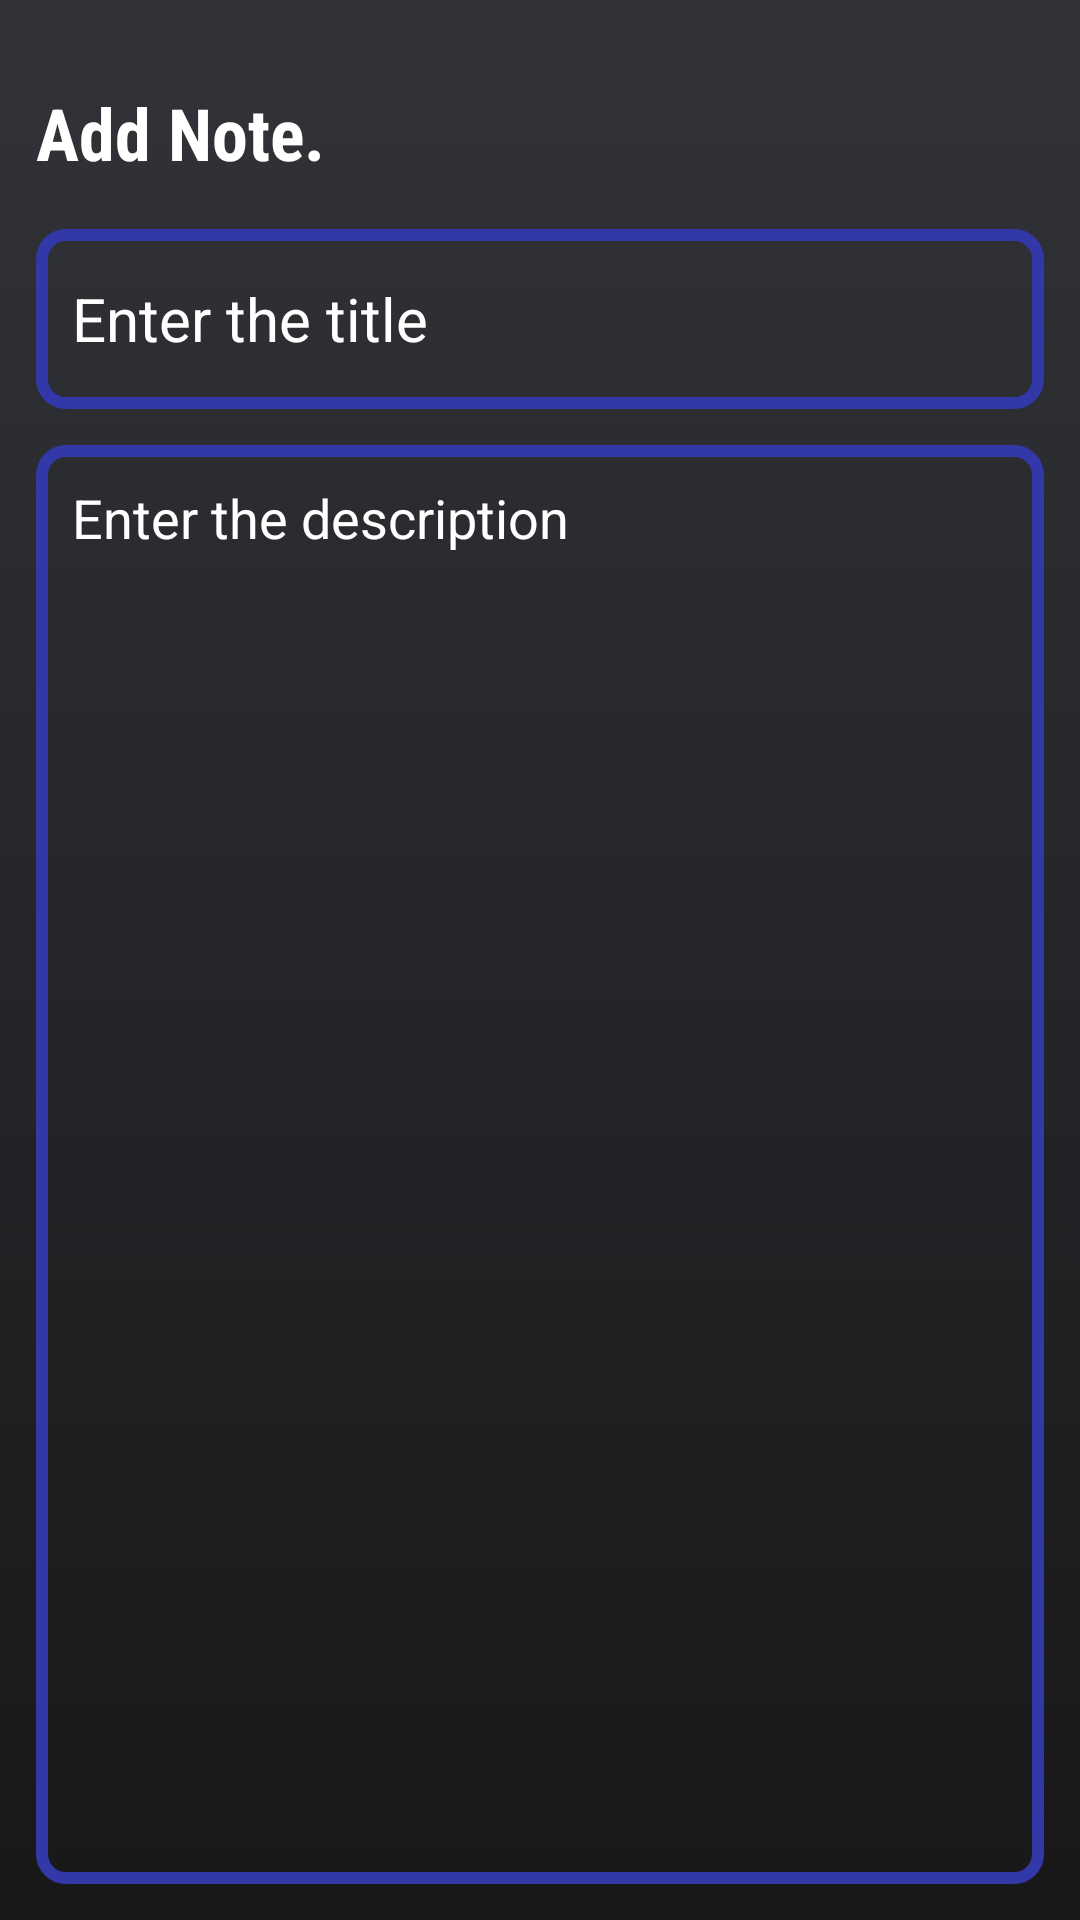

Here is an Android app screen rendered from its layout file. Give the layout XML and the strings, colors and styles it references.
<!-- AndroidManifest.xml: application theme Theme.Todo -->
<!-- res/layout/fragment_add.xml -->
<?xml version="1.0" encoding="utf-8"?>
<layout
    xmlns:android="http://schemas.android.com/apk/res/android"
    xmlns:tools="http://schemas.android.com/tools"
    xmlns:app="http://schemas.android.com/apk/res-auto"
    >
    <RelativeLayout
        android:layout_width="match_parent"
        android:layout_height="match_parent"
        android:orientation="vertical"
        tools:context=".AddFragment"
        android:background="@drawable/background_gradient"
        android:padding="12dp">

        <TextView
            android:id="@+id/addItemHeading"
            android:layout_width="wrap_content"
            android:layout_height="wrap_content"
            android:layout_alignParentTop="true"
            android:layout_marginTop="16dp"
            android:fontFamily="sans-serif-condensed"
            android:text="Add Note."
            android:textColor="@color/white"
            android:textSize="24sp"
            android:textStyle="bold" />

        <EditText
            android:id="@+id/addItemTitle"
            android:layout_width="match_parent"
            android:layout_height="60dp"
            android:hint="Enter the title"
            android:textColorHint="@color/white"
            android:padding="12dp"
            android:textSize="20sp"
            android:layout_below="@id/addItemHeading"
            android:background="@drawable/border"
            android:layout_marginTop="16dp"
            android:maxLines="1"
            android:textColor="@color/white"
            />

        <EditText
            android:id="@+id/addItemDesc"
            android:layout_width="match_parent"
            android:layout_height="match_parent"
            android:hint="@string/enter_the_description"
            android:textColorHint="@color/white"
            android:gravity="top"
            android:padding="12dp"
            android:textSize="18sp"
            android:background="@drawable/border"
            android:layout_below="@id/addItemTitle"
            android:layout_marginTop="12dp"
            android:textColor="@color/white"/>

    </RelativeLayout>
</layout>
<!-- resources referenced by this layout -->
<resources>
  <color name="white">#FFFFFFFF</color>
  <!-- drawable background_gradient (drawable) -->
  <?xml version="1.0" encoding="utf-8"?>
  <selector xmlns:android="http://schemas.android.com/apk/res/android">
          <item>
              <shape>
                  <gradient
                      android:angle="90"
                      android:startColor="#181819 "
                      android:endColor="#313338"
                      android:type="linear" />
              </shape>
          </item>
  </selector>
  <!-- drawable border (drawable) -->
  <?xml version="1.0" encoding="utf-8"?>
  <shape xmlns:android="http://schemas.android.com/apk/res/android"
      android:shape="rectangle"
      android:thickness="0dp">
      <stroke
          android:width="4dp"
          android:color="@color/blue"/>
      <corners
          android:radius="8dp"/>
      <padding
          android:left="10dp"
          android:right="10dp"
          android:top="10dp"
          android:bottom="10dp"/>
  </shape>
  <string name="enter_the_description">Enter the description</string>
  <style name="Theme.Todo" parent="Base.Theme.Todo">
          <item name="colorPrimary">@color/lightblue</item>
          <item name="colorSecondary">@color/lightblue</item>
      </style>
  <color name="blue">#3238a8</color>
  <style name="Base.Theme.Todo" parent="Theme.MaterialComponents.DayNight.DarkActionBar">
          
          <item name="colorPrimary">@color/blue</item>
          <item name="colorPrimaryVariant">@color/lightblue</item>
          <item name="colorOnPrimary">@color/white</item>
          
          <item name="colorSecondary">@color/blue</item>
          <item name="colorSecondaryVariant">@color/blue</item>
          <item name="colorOnSecondary">@color/black</item>
          
          <item name="android:statusBarColor">?attr/colorPrimaryVariant</item>
  
          &gt;
      </style>
  <color name="lightblue">#11A8FD</color>
  <color name="black">#FF000000</color>
</resources>
